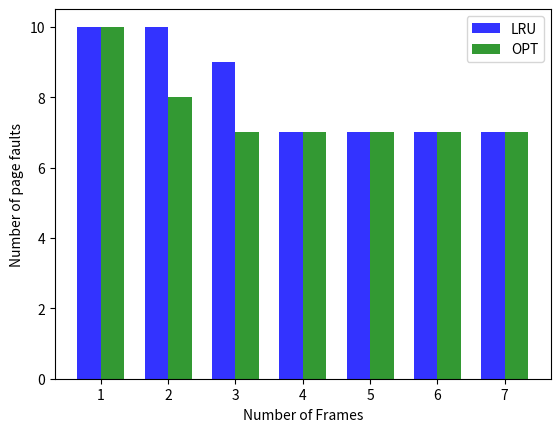

Here is the Python script that generated this plot:
'''
author: Casey Carr

OS homework 4 task1 

'''
import matplotlib.pyplot as plt
import numpy as np
import random
import time

# get the distance for next reference
# if it will not refer in the future 
# it will assign a infinity
def get_distance(rest_str, ref):
    if ref in rest_str:
        return rest_str.index(ref)
    else:
        return float("inf")

# the Optimal page algo
# it will replace the longest page not use in the future

def optimal_page_replacement(ref_str, number_of_frame):

    number_of_page_fault = 0

    page_frame = [None] * number_of_frame # nothing in the frame in the beginning

    for d in range(len(ref_str)):
        if ref_str[d] in page_frame:    # if the refer page in frame, skip it.
            continue

        if None in page_frame:          # if the frame has space, put it in and add 1 fault
            page_frame[page_frame.index(None)] = ref_str[d]
            number_of_page_fault += 1

        else:                           # no space in frame, it need to be replaced
            rest_str = ref_str[d+1:]    # get the distance for each page in frame, replace the max one and add 1 fault
            m = {x: get_distance(rest_str, x) for x in page_frame}
            m = sorted(m, key=m.__getitem__)
            m = list(m)
            page_frame[page_frame.index(m[-1])] = ref_str[d]
            number_of_page_fault += 1

    return number_of_page_fault

# it is a time based LRU algo
# it will replace the one has no use for the longest time

def LRU_algorithm(ref_str, number_of_frame):
    number_of_page_fault = 0

    page_frame = [None] * number_of_frame
    counter_list = [0] * number_of_frame # a counter to record the time of page reference

    counter = time.time()   

    for d in range(len(ref_str)):

        counter = time.time()   # record the time when page referred

        if ref_str[d] in page_frame:    # already in the page, only update the time

            index = page_frame.index(ref_str[d])

            counter_list[index] = counter

            continue

        if None in page_frame:  # frame has space, add the page and update its time

            index = page_frame.index(None)

            page_frame[index] = ref_str[d]

            counter_list[index] = counter

            number_of_page_fault += 1

        else:   # frame no space, need to replace the oldest page in the frame 
            index = counter_list.index(min(counter_list)) # pick the oldest one

            page_frame[index] = ref_str[d]  # change to new page

            counter_list[index] = counter   # update the counter

            number_of_page_fault += 1       # add 1 fault

    return number_of_page_fault


def main():
    ref_str = []
    for i in range(10): # size 10 string
        ref_str.append(random.randint(0, 10)) # char is 0 - 9

    number_of_frame = [x for x in range(1, 8)]  # number of frame from 1 to 8

    list_optimal_page_replacement = []  # record the fault for each algo in 1 - 8 frames
    list_LRU_algorithm = []

    #add the fault number in to each list
    for i in number_of_frame:
        list_optimal_page_replacement.append(
            optimal_page_replacement(ref_str, i))
        list_LRU_algorithm.append(LRU_algorithm(ref_str, i))

    # make a bar graph for each list
    fig, ax = plt.subplots()

    index = np.arange(7)

    rects1 = plt.bar(index, list_LRU_algorithm, 0.35,
                     alpha=0.8,
                     color='b',
                     label='LRU')

    rects2 = plt.bar(index + 0.35, list_optimal_page_replacement, 0.35,
                     alpha=0.8,
                     color='g',
                     label='OPT')

    plt.xlabel('Number of Frames')
    plt.ylabel('Number of page faults')
    
    plt.xticks(index + 0.35/2, number_of_frame)
    plt.legend()
    plt.show()

main()
